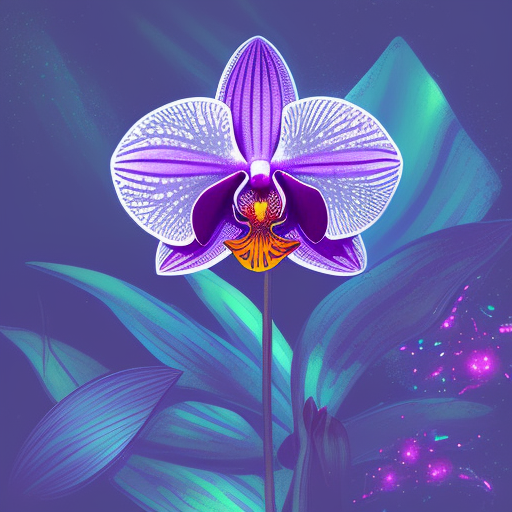
Generation parameters embedded in this image by AUTOMATIC1111 Stable Diffusion web UI or a fork of it (Forge, ...) (PNG 'parameters' text chunk):
An orchid blooming at night in a lush jungle, its petals glowing with soft bioluminescent blue and purple hues. Dewdrops sparkle on the flower, and fireflies dance in the background. Sci-fi botanical illustration, vibrant colors, mystical ambiance.
Steps: 20, Sampler: Euler a, Schedule type: Automatic, CFG scale: 7.5, Seed: 1599599875, Size: 512x512, Model hash: dc4c67171e, Model: synthwavepunk_v2, Version: v1.10.1